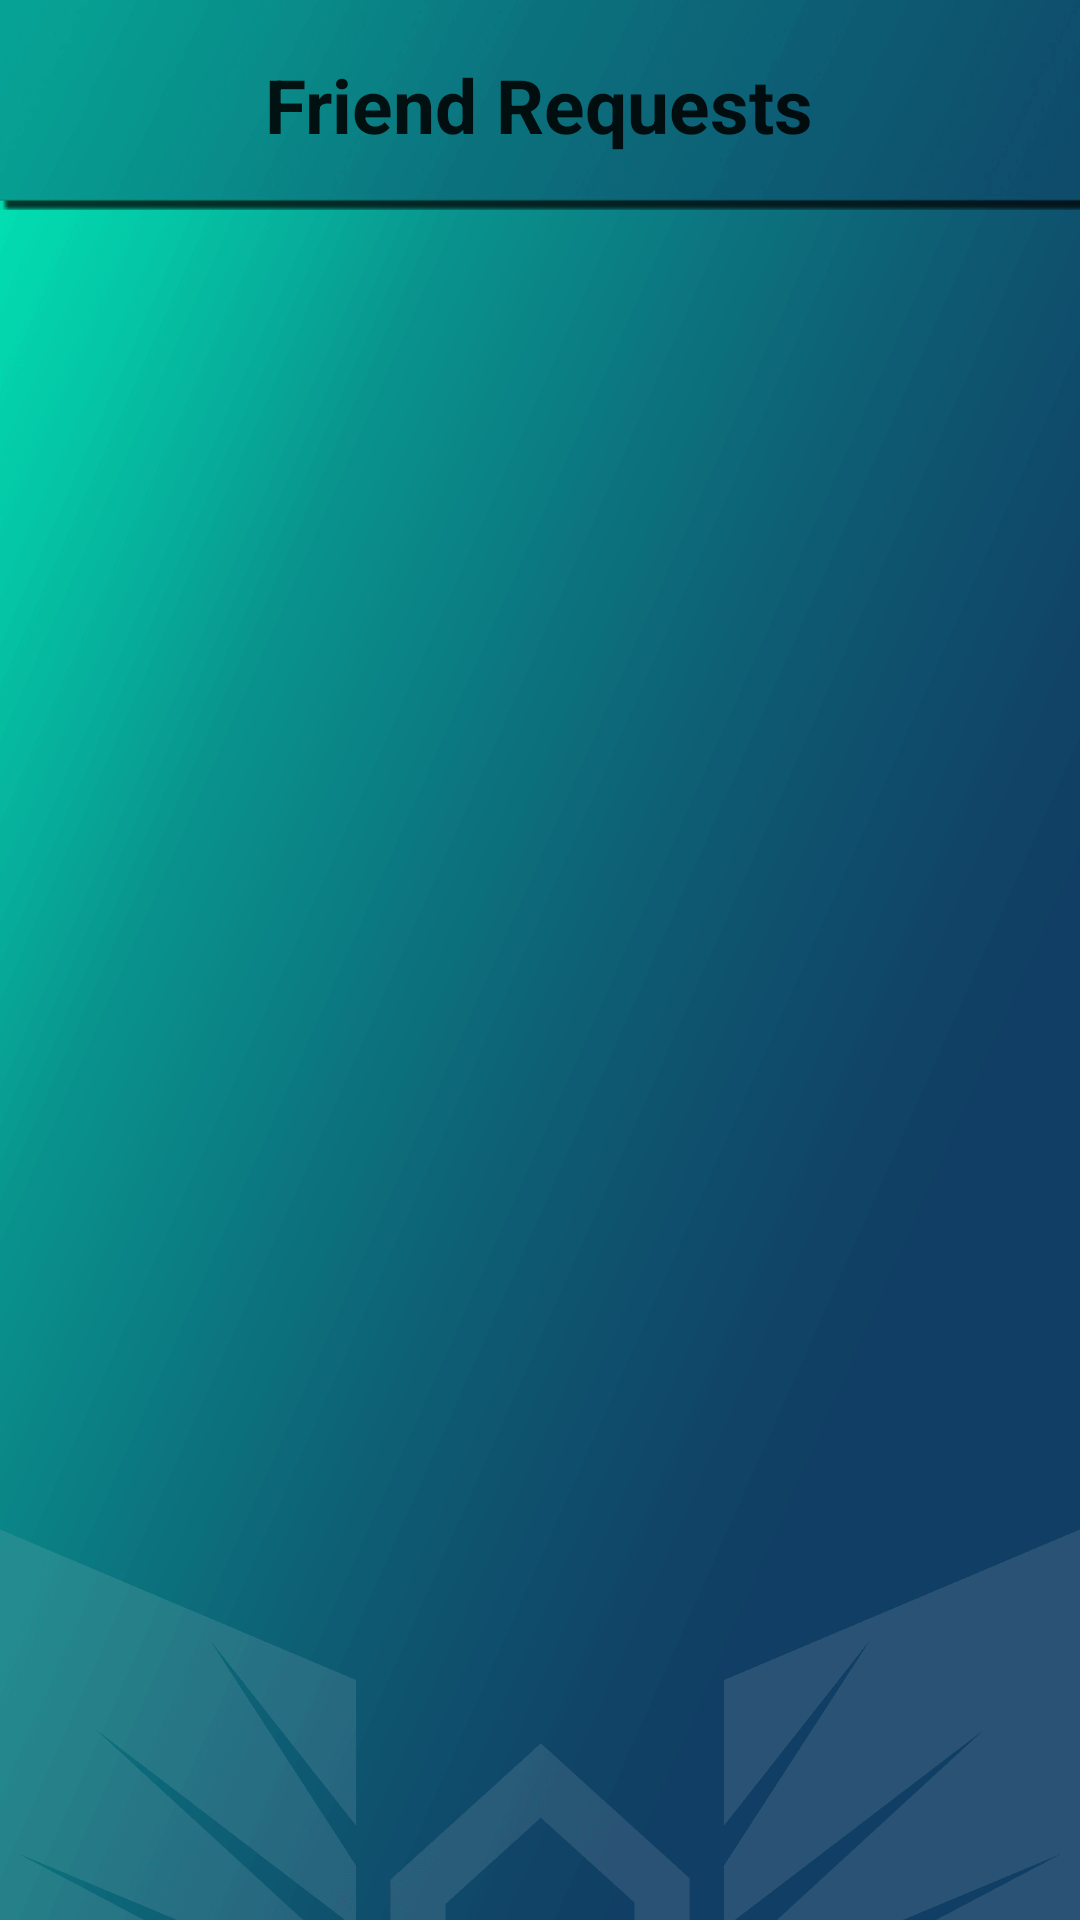

Here is an Android app screen rendered from its layout file. Give the layout XML and the strings, colors and styles it references.
<!-- AndroidManifest.xml: fallback theme Theme.MaterialComponents.DayNight.NoActionBar -->
<!-- res/layout/activity_public_friend_reqeusts.xml -->
<RelativeLayout xmlns:android="http://schemas.android.com/apk/res/android"
    xmlns:tools="http://schemas.android.com/tools" android:layout_width="match_parent"
    android:layout_height="match_parent"
    android:paddingLeft="0dp"
    android:paddingRight="0dp"
    android:paddingTop="0dp"
    android:paddingBottom="@dimen/activity_vertical_margin"
    android:background="@drawable/university_background"
    tools:context="com.example.pc.blog.ImageListFragmentFriendRequests">


    <LinearLayout
        android:orientation="vertical"
        android:layout_width="match_parent"
        android:layout_height="match_parent"
        android:layout_alignParentTop="true"
        android:layout_centerHorizontal="true">

        <RelativeLayout
            android:layout_width="match_parent"
            android:layout_height="70dp"
            android:background="@drawable/actionbar"
            android:padding="5dp"
            android:layout_below="@+id/linearLayout2"
            android:layout_centerHorizontal="true">

            <TextView
                android:layout_width="wrap_content"
                android:layout_height="wrap_content"
                android:textAppearance="?android:attr/textAppearanceLarge"
                android:text="Friend Requests"
                android:textStyle="bold"
                android:textSize="25sp"
                android:id="@+id/textVie"
                android:gravity="center_vertical|center|center_horizontal"
                android:layout_centerVertical="true"
                android:layout_centerHorizontal="true" />


        </RelativeLayout>

        <ListView
            android:layout_width="match_parent"
            android:layout_height="wrap_content"
            android:id="@+id/TheFriendRequestsListView"
            android:layout_gravity="center_horizontal" />


    </LinearLayout>




</RelativeLayout>
<!-- resources referenced by this layout -->
<resources>
  <!-- drawable actionbar: png bitmap (drawable-xxxhdpi, 16066 bytes) -->
  <!-- drawable university_background: png bitmap (drawable-xxxhdpi, 37212 bytes) -->
</resources>
